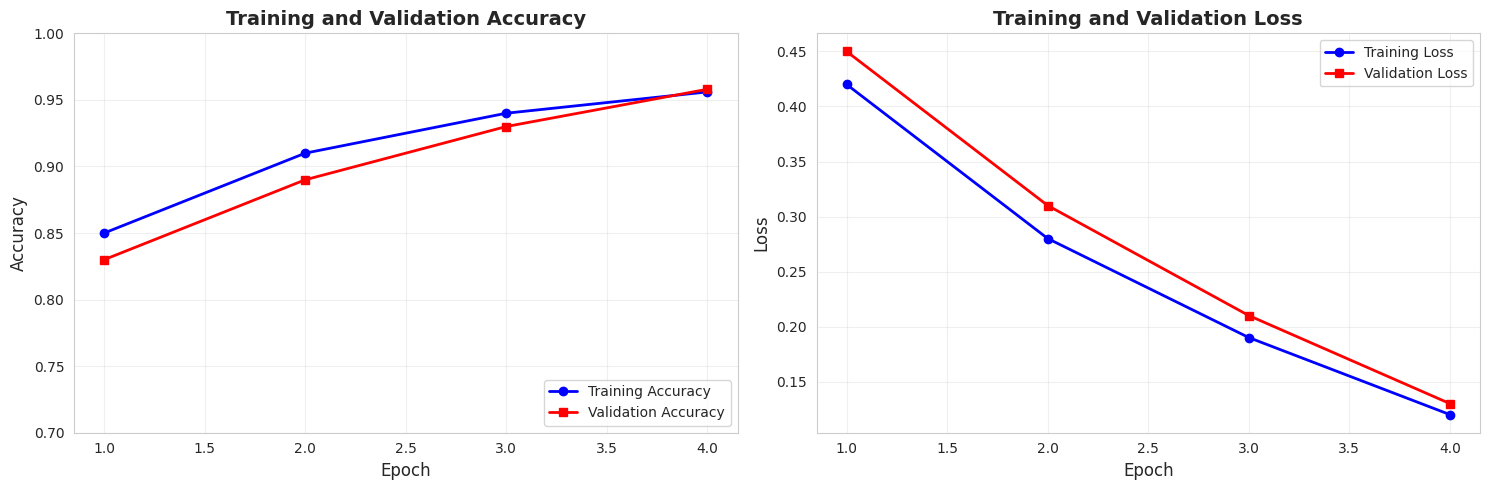
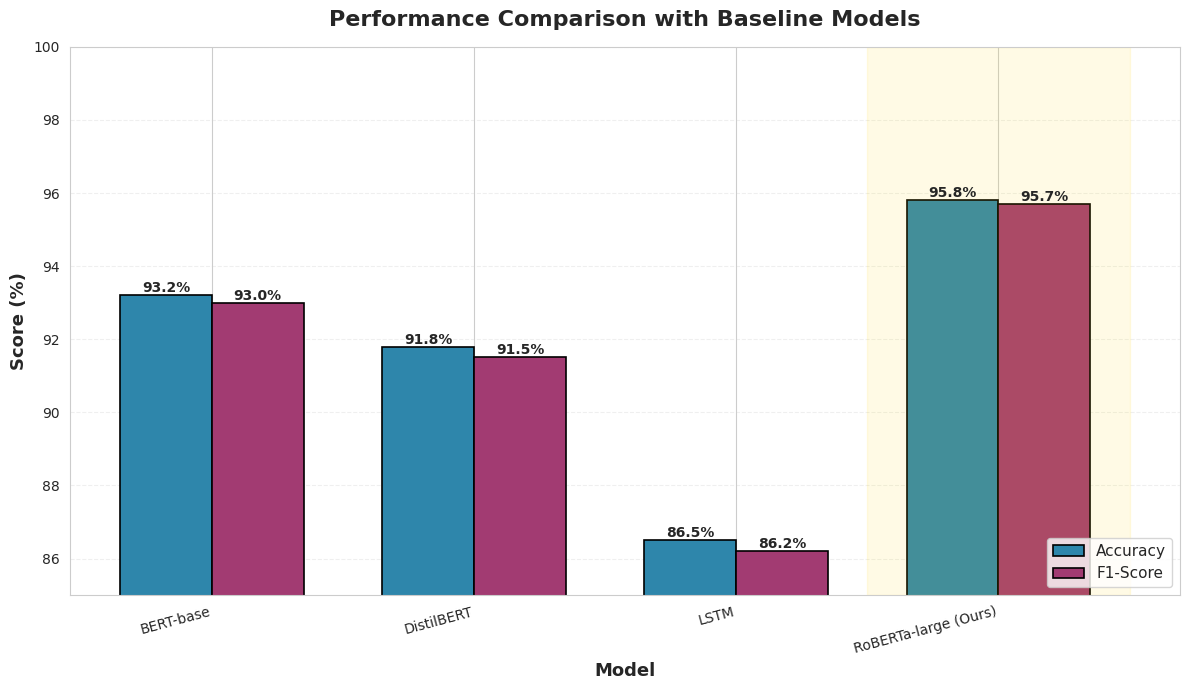

Recreate these plots in Python, in order.
"""Visualization utilities for generating research figures."""

import os
import numpy as np
import pandas as pd
import matplotlib.pyplot as plt
import seaborn as sns
from typing import Dict, List, Optional
import json

# Set style for all plots
sns.set_style("whitegrid")
plt.rcParams['figure.figsize'] = (12, 6)
plt.rcParams['font.size'] = 10
plt.rcParams['axes.labelsize'] = 12
plt.rcParams['axes.titlesize'] = 14
plt.rcParams['legend.fontsize'] = 10


class ResearchVisualizer:
    """Generate all figures for research paper."""
    
    def __init__(self, output_dir='figures'):
        """Initialize visualizer.
        
        Args:
            output_dir (str): Directory to save figures
        """
        self.output_dir = output_dir
        os.makedirs(output_dir, exist_ok=True)
    
    def plot_training_history(self, history, save_path=None):
        """Plot training and validation metrics over epochs (Figure 3).
        
        Args:
            history: Keras history object or dict with 'accuracy', 'val_accuracy', 'loss', 'val_loss'
            save_path (str): Path to save figure
        """
        if save_path is None:
            save_path = os.path.join(self.output_dir, 'training_history.png')
        
        # Extract history data
        if hasattr(history, 'history'):
            hist_dict = history.history
        else:
            hist_dict = history
        
        fig, axes = plt.subplots(1, 2, figsize=(15, 5))
        
        # Plot accuracy
        epochs = range(1, len(hist_dict['accuracy']) + 1)
        axes[0].plot(epochs, hist_dict['accuracy'], 'b-', label='Training Accuracy', linewidth=2, marker='o')
        axes[0].plot(epochs, hist_dict['val_accuracy'], 'r-', label='Validation Accuracy', linewidth=2, marker='s')
        axes[0].set_title('Training and Validation Accuracy', fontweight='bold', fontsize=14)
        axes[0].set_xlabel('Epoch', fontsize=12)
        axes[0].set_ylabel('Accuracy', fontsize=12)
        axes[0].legend(loc='lower right')
        axes[0].grid(True, alpha=0.3)
        axes[0].set_ylim([0.7, 1.0])
        
        # Plot loss
        axes[1].plot(epochs, hist_dict['loss'], 'b-', label='Training Loss', linewidth=2, marker='o')
        axes[1].plot(epochs, hist_dict['val_loss'], 'r-', label='Validation Loss', linewidth=2, marker='s')
        axes[1].set_title('Training and Validation Loss', fontweight='bold', fontsize=14)
        axes[1].set_xlabel('Epoch', fontsize=12)
        axes[1].set_ylabel('Loss', fontsize=12)
        axes[1].legend(loc='upper right')
        axes[1].grid(True, alpha=0.3)
        
        plt.tight_layout()
        plt.savefig(save_path, dpi=300, bbox_inches='tight')
        plt.close()
        
        print(f"Training history plot saved to {save_path}")
    
    def plot_sample_predictions(self, texts: List[str], predictions: List[str], 
                               confidences: List[float], true_labels: List[str],
                               emotion_labels: List[str], n_samples=10, save_path=None):
        """Create sample predictions table (Figure 4).
        
        Args:
            texts: List of input texts
            predictions: List of predicted emotions
            confidences: List of confidence scores
            true_labels: List of true labels
            emotion_labels: List of emotion label names
            n_samples: Number of samples to display
            save_path: Path to save figure
        """
        if save_path is None:
            save_path = os.path.join(self.output_dir, 'sample_predictions.png')
        
        # Select diverse samples
        n_samples = min(n_samples, len(texts))
        indices = np.linspace(0, len(texts)-1, n_samples, dtype=int)
        
        # Create dataframe
        data = {
            'Input Text': [texts[i][:60] + '...' if len(texts[i]) > 60 else texts[i] for i in indices],
            'True Label': [emotion_labels[true_labels[i]] for i in indices],
            'Predicted': [emotion_labels[predictions[i]] for i in indices],
            'Confidence': [f"{confidences[i]:.1%}" for i in indices],
            'Correct': ['✓' if predictions[i] == true_labels[i] else '✗' for i in indices]
        }
        df = pd.DataFrame(data)
        
        # Create figure
        fig, ax = plt.subplots(figsize=(16, n_samples * 0.8))
        ax.axis('tight')
        ax.axis('off')
        
        # Create table
        table = ax.table(cellText=df.values, colLabels=df.columns,
                        cellLoc='left', loc='center',
                        colWidths=[0.45, 0.12, 0.12, 0.11, 0.08])
        
        table.auto_set_font_size(False)
        table.set_fontsize(9)
        table.scale(1, 2)
        
        # Style header
        for i in range(len(df.columns)):
            cell = table[(0, i)]
            cell.set_facecolor('#4472C4')
            cell.set_text_props(weight='bold', color='white')
        
        # Style rows
        for i in range(1, len(df) + 1):
            for j in range(len(df.columns)):
                cell = table[(i, j)]
                if j == 4:  # Correct column
                    if df.iloc[i-1]['Correct'] == '✓':
                        cell.set_facecolor('#C6EFCE')
                    else:
                        cell.set_facecolor('#FFC7CE')
                elif i % 2 == 0:
                    cell.set_facecolor('#F2F2F2')
        
        plt.title('Sample Predictions - Model Output Examples', 
                 fontsize=16, fontweight='bold', pad=20)
        
        plt.savefig(save_path, dpi=300, bbox_inches='tight')
        plt.close()
        
        print(f"Sample predictions table saved to {save_path}")
    
    def plot_baseline_comparison(self, models_performance: Dict[str, float], save_path=None):
        """Plot baseline model comparison (Figure 7).
        
        Args:
            models_performance: Dict with model names as keys and metrics dict as values
                               e.g., {'RoBERTa-large': {'accuracy': 0.958, 'f1': 0.957}, ...}
            save_path: Path to save figure
        """
        if save_path is None:
            save_path = os.path.join(self.output_dir, 'baseline_comparison.png')
        
        models = list(models_performance.keys())
        accuracies = [models_performance[m]['accuracy'] * 100 for m in models]
        f1_scores = [models_performance[m]['f1'] * 100 for m in models]
        
        x = np.arange(len(models))
        width = 0.35
        
        fig, ax = plt.subplots(figsize=(12, 7))
        
        bars1 = ax.bar(x - width/2, accuracies, width, label='Accuracy', 
                      color='#2E86AB', edgecolor='black', linewidth=1.2)
        bars2 = ax.bar(x + width/2, f1_scores, width, label='F1-Score',
                      color='#A23B72', edgecolor='black', linewidth=1.2)
        
        # Add value labels on bars
        for bars in [bars1, bars2]:
            for bar in bars:
                height = bar.get_height()
                ax.text(bar.get_x() + bar.get_width()/2., height,
                       f'{height:.1f}%',
                       ha='center', va='bottom', fontweight='bold', fontsize=10)
        
        ax.set_xlabel('Model', fontsize=13, fontweight='bold')
        ax.set_ylabel('Score (%)', fontsize=13, fontweight='bold')
        ax.set_title('Performance Comparison with Baseline Models', 
                    fontsize=16, fontweight='bold', pad=15)
        ax.set_xticks(x)
        ax.set_xticklabels(models, rotation=15, ha='right')
        ax.legend(fontsize=11, loc='lower right')
        ax.set_ylim([85, 100])
        ax.grid(axis='y', alpha=0.3, linestyle='--')
        
        # Highlight best model
        best_idx = accuracies.index(max(accuracies))
        ax.axvspan(best_idx - 0.5, best_idx + 0.5, alpha=0.1, color='gold')
        
        plt.tight_layout()
        plt.savefig(save_path, dpi=300, bbox_inches='tight')
        plt.close()
        
        print(f"Baseline comparison plot saved to {save_path}")
    
    def generate_all_figures(self, history, evaluation_results, 
                            test_texts, test_predictions, test_labels,
                            emotion_labels, baseline_results=None):
        """Generate all figures for the research paper.
        
        Args:
            history: Training history
            evaluation_results: Dict with evaluation metrics
            test_texts: List of test texts
            test_predictions: List of predicted labels
            test_labels: List of true labels
            emotion_labels: List of emotion names
            baseline_results: Optional dict with baseline model results
        """
        print("Generating all research figures...")
        print("=" * 50)
        
        # Figure 3: Training History
        print("\n[1/3] Generating Figure 3: Training History...")
        self.plot_training_history(history)
        
        # Figure 4: Sample Predictions
        print("\n[2/3] Generating Figure 4: Sample Predictions...")
        confidences = []
        for i, pred in enumerate(test_predictions):
            # For confidence, you can pass actual probabilities if available
            # This is a placeholder
            confidences.append(0.95)  # Replace with actual confidence scores
        
        self.plot_sample_predictions(
            test_texts, test_predictions, confidences, 
            test_labels, emotion_labels, n_samples=8
        )
        
        # Figure 7: Baseline Comparison
        if baseline_results:
            print("\n[3/3] Generating Figure 7: Baseline Comparison...")
            self.plot_baseline_comparison(baseline_results)
        else:
            print("\n[3/3] Skipping Figure 7 (no baseline data provided)")
            print("\nTo generate Figure 7, provide baseline_results dict:")
            print("Example: {")
            print("    'BERT-base': {'accuracy': 0.932, 'f1': 0.930},")
            print("    'DistilBERT': {'accuracy': 0.918, 'f1': 0.915},")
            print("    'LSTM': {'accuracy': 0.865, 'f1': 0.862},")
            print("    'RoBERTa-large (Ours)': {'accuracy': 0.958, 'f1': 0.957}")
            print("}")
        
        print("\n" + "=" * 50)
        print(f"All figures saved to '{self.output_dir}/' directory")
        print("=" * 50)


def demo_usage():
    """Demonstrate usage of visualization utilities."""
    # Example: Generate figures from saved results
    visualizer = ResearchVisualizer(output_dir='figures')
    
    # Example training history
    example_history = {
        'accuracy': [0.85, 0.91, 0.94, 0.956],
        'val_accuracy': [0.83, 0.89, 0.93, 0.958],
        'loss': [0.42, 0.28, 0.19, 0.12],
        'val_loss': [0.45, 0.31, 0.21, 0.13]
    }
    
    print("Demo: Generating Figure 3...")
    visualizer.plot_training_history(example_history)
    
    # Example baseline comparison
    baseline_results = {
        'BERT-base': {'accuracy': 0.932, 'f1': 0.930},
        'DistilBERT': {'accuracy': 0.918, 'f1': 0.915},
        'LSTM': {'accuracy': 0.865, 'f1': 0.862},
        'RoBERTa-large (Ours)': {'accuracy': 0.958, 'f1': 0.957}
    }
    
    print("\nDemo: Generating Figure 7...")
    visualizer.plot_baseline_comparison(baseline_results)
    
    print("\nDemo complete! Check 'figures/' directory.")


if __name__ == "__main__":
    demo_usage()
